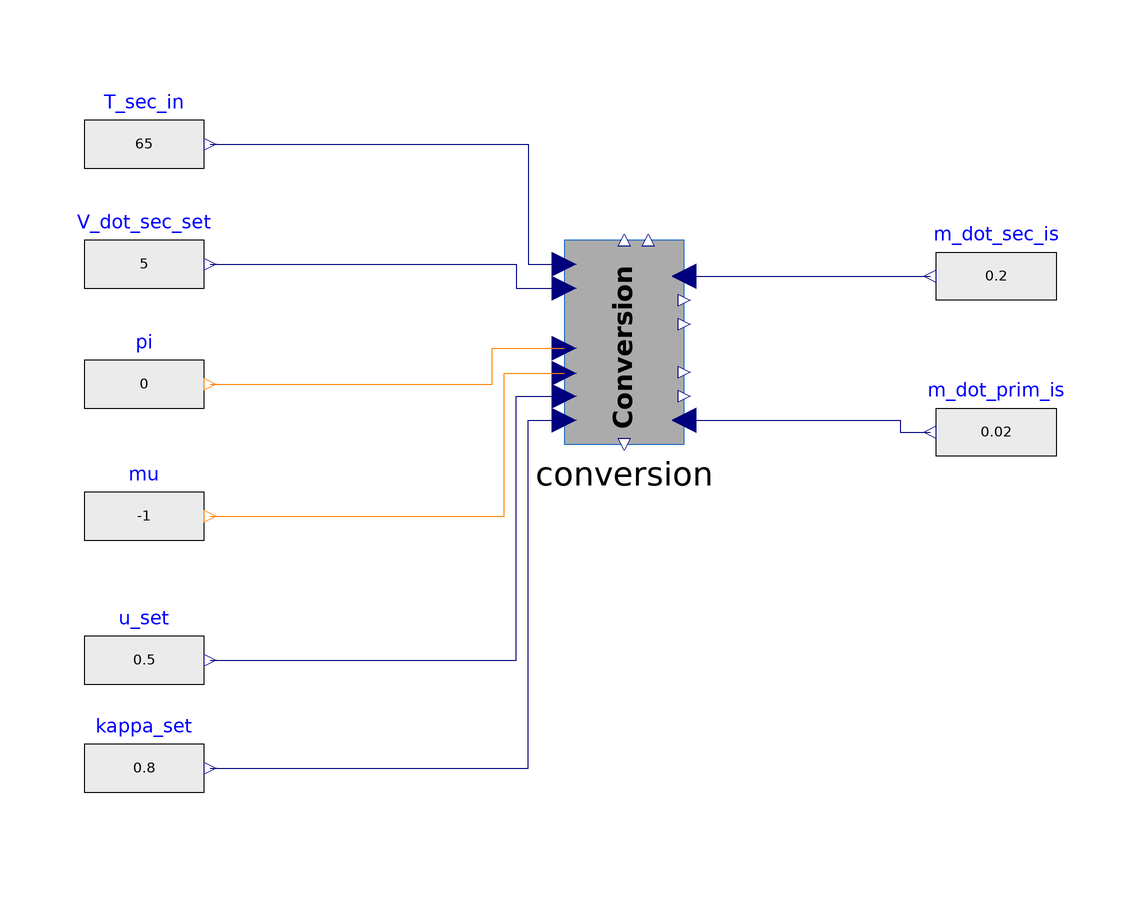

The Modelica model whose source follows is shown above as a component diagram (icons at their Placement, wires along their Line points).

model Test_Conversion
  Conversion conversion
    annotation (Placement(transformation(extent={{-6,-2},{14,32}})));
  Modelica.Blocks.Sources.RealExpression T_sec_in(y=65)
    annotation (Placement(transformation(extent={{-86,38},{-66,58}})));
  Modelica.Blocks.Sources.IntegerExpression pi(y=0)
    annotation (Placement(transformation(extent={{-86,-2},{-66,18}})));
  Modelica.Blocks.Sources.RealExpression V_dot_sec_set(y=5)
    annotation (Placement(transformation(extent={{-86,18},{-66,38}})));
  Modelica.Blocks.Sources.IntegerExpression mu(y=-1)
    annotation (Placement(transformation(extent={{-86,-24},{-66,-4}})));
  Modelica.Blocks.Sources.RealExpression u_set(y=0.5)
    annotation (Placement(transformation(extent={{-86,-48},{-66,-28}})));
  Modelica.Blocks.Sources.RealExpression kappa_set(y=0.8)
    annotation (Placement(transformation(extent={{-86,-66},{-66,-46}})));
  Modelica.Blocks.Sources.RealExpression m_dot_sec_is(y=0.2)
    annotation (Placement(transformation(extent={{76,16},{56,36}})));
  Modelica.Blocks.Sources.RealExpression m_dot_prim_is(y=0.02)
    annotation (Placement(transformation(extent={{76,-10},{56,10}})));
equation
  connect(kappa_set.y, conversion.kappa_set) annotation (Line(points={{-65,
          -56},{-12,-56},{-12,2},{-6,2}}, color={0,0,127}));
  connect(u_set.y, conversion.u_set) annotation (Line(points={{-65,-38},{-14,
          -38},{-14,6},{-6,6}}, color={0,0,127}));
  connect(mu.y, conversion.mu) annotation (Line(points={{-65,-14},{-16,-14},{
          -16,9.8},{-6,9.8}}, color={255,127,0}));
  connect(pi.y, conversion.pi) annotation (Line(points={{-65,8},{-18,8},{-18,
          14},{-6,14}}, color={255,127,0}));
  connect(V_dot_sec_set.y, conversion.V_dot_sec_set) annotation (Line(points=
          {{-65,28},{-14,28},{-14,24},{-6,24}}, color={0,0,127}));
  connect(T_sec_in.y, conversion.T_sec_in_set) annotation (Line(points={{-65,
          48},{-12,48},{-12,28},{-6,28}}, color={0,0,127}));
  connect(conversion.m_dot_sec_is, m_dot_sec_is.y)
    annotation (Line(points={{14,26},{55,26}}, color={0,0,127}));
  connect(conversion.m_dot_prim_is, m_dot_prim_is.y)
    annotation (Line(points={{14,2},{50,2},{50,0},{55,0}}, color={0,0,127}));
  annotation (Icon(coordinateSystem(preserveAspectRatio=false), graphics={
        Ellipse(lineColor = {75,138,73},
                fillColor={255,255,255},
                fillPattern = FillPattern.Solid,
                extent={{-100,-100},{100,100}}),
        Polygon(lineColor = {0,0,255},
                fillColor = {75,138,73},
                pattern = LinePattern.None,
                fillPattern = FillPattern.Solid,
                points={{-36,60},{64,0},{-36,-60},{-36,60}})}),  Diagram(
        coordinateSystem(preserveAspectRatio=false)));
end Test_Conversion;